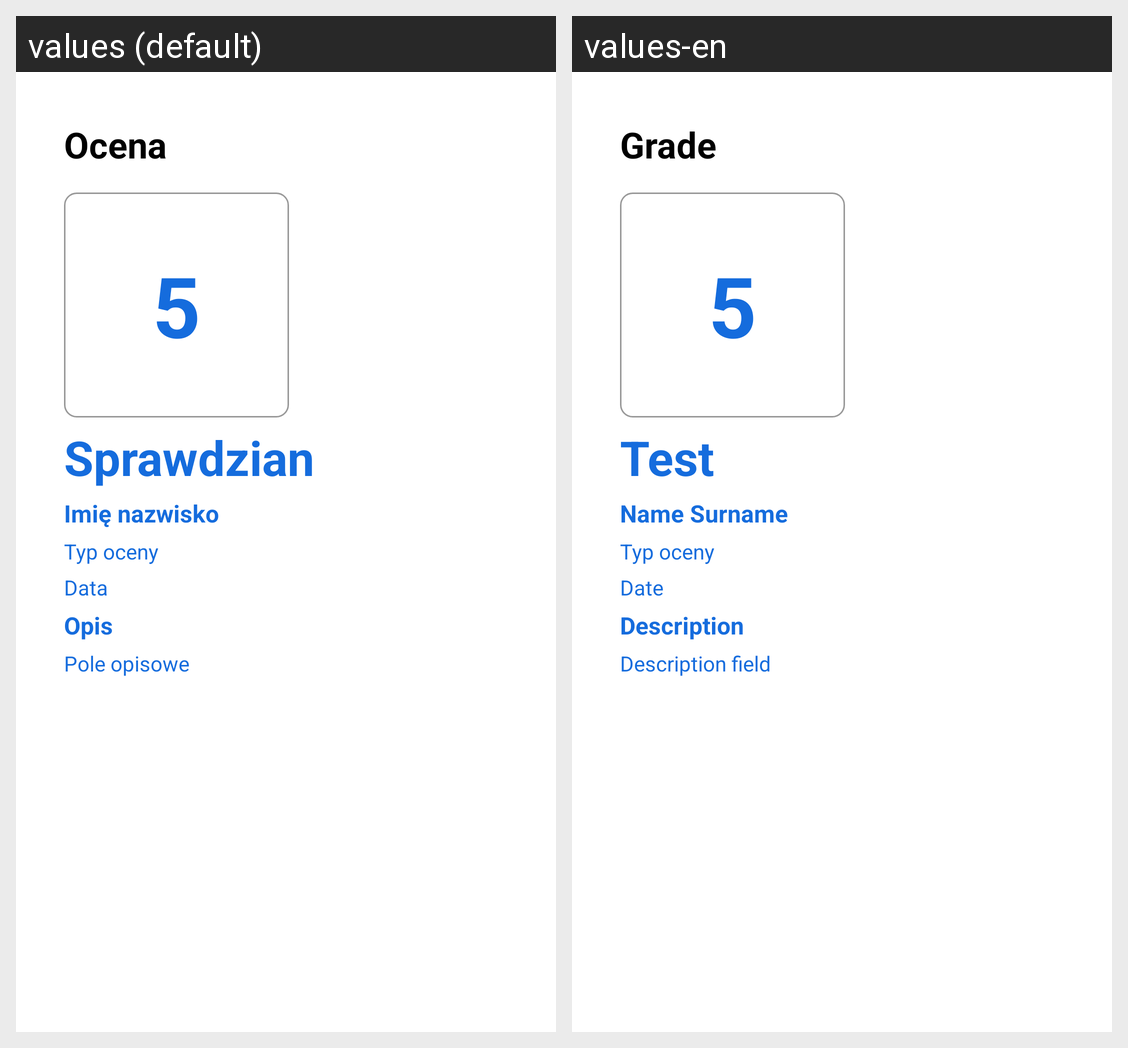

Translations of the strings shown on this Android screen, per locale in the grid:
Android screen res/layout/fragment_specific_grade_view.xml rendered under 2 locales, left to right: values (default), values-en. Device: Nexus 5 (rendered at 1080×1920; each locale shown at half size, 540×960, under a caption strip naming it); theme Theme.Memoriespp.
Strings drawn on this screen, with the default value and each locale's value (text and hints the layout hard-codes, and strings that could not be matched under every locale, appear in the picture but are not listed):

gradeText
  values: Ocena
  values-en: Grade

gradeCategory
  values: Sprawdzian
  values-en: Test

gradeTeacher
  values: Imię nazwisko
  values-en: Name Surname

gradeDate
  values: Data
  values-en: Date

gradeDescriptionText
  values: Opis
  values-en: Description

gradeDescription
  values: Pole opisowe
  values-en: Description field
